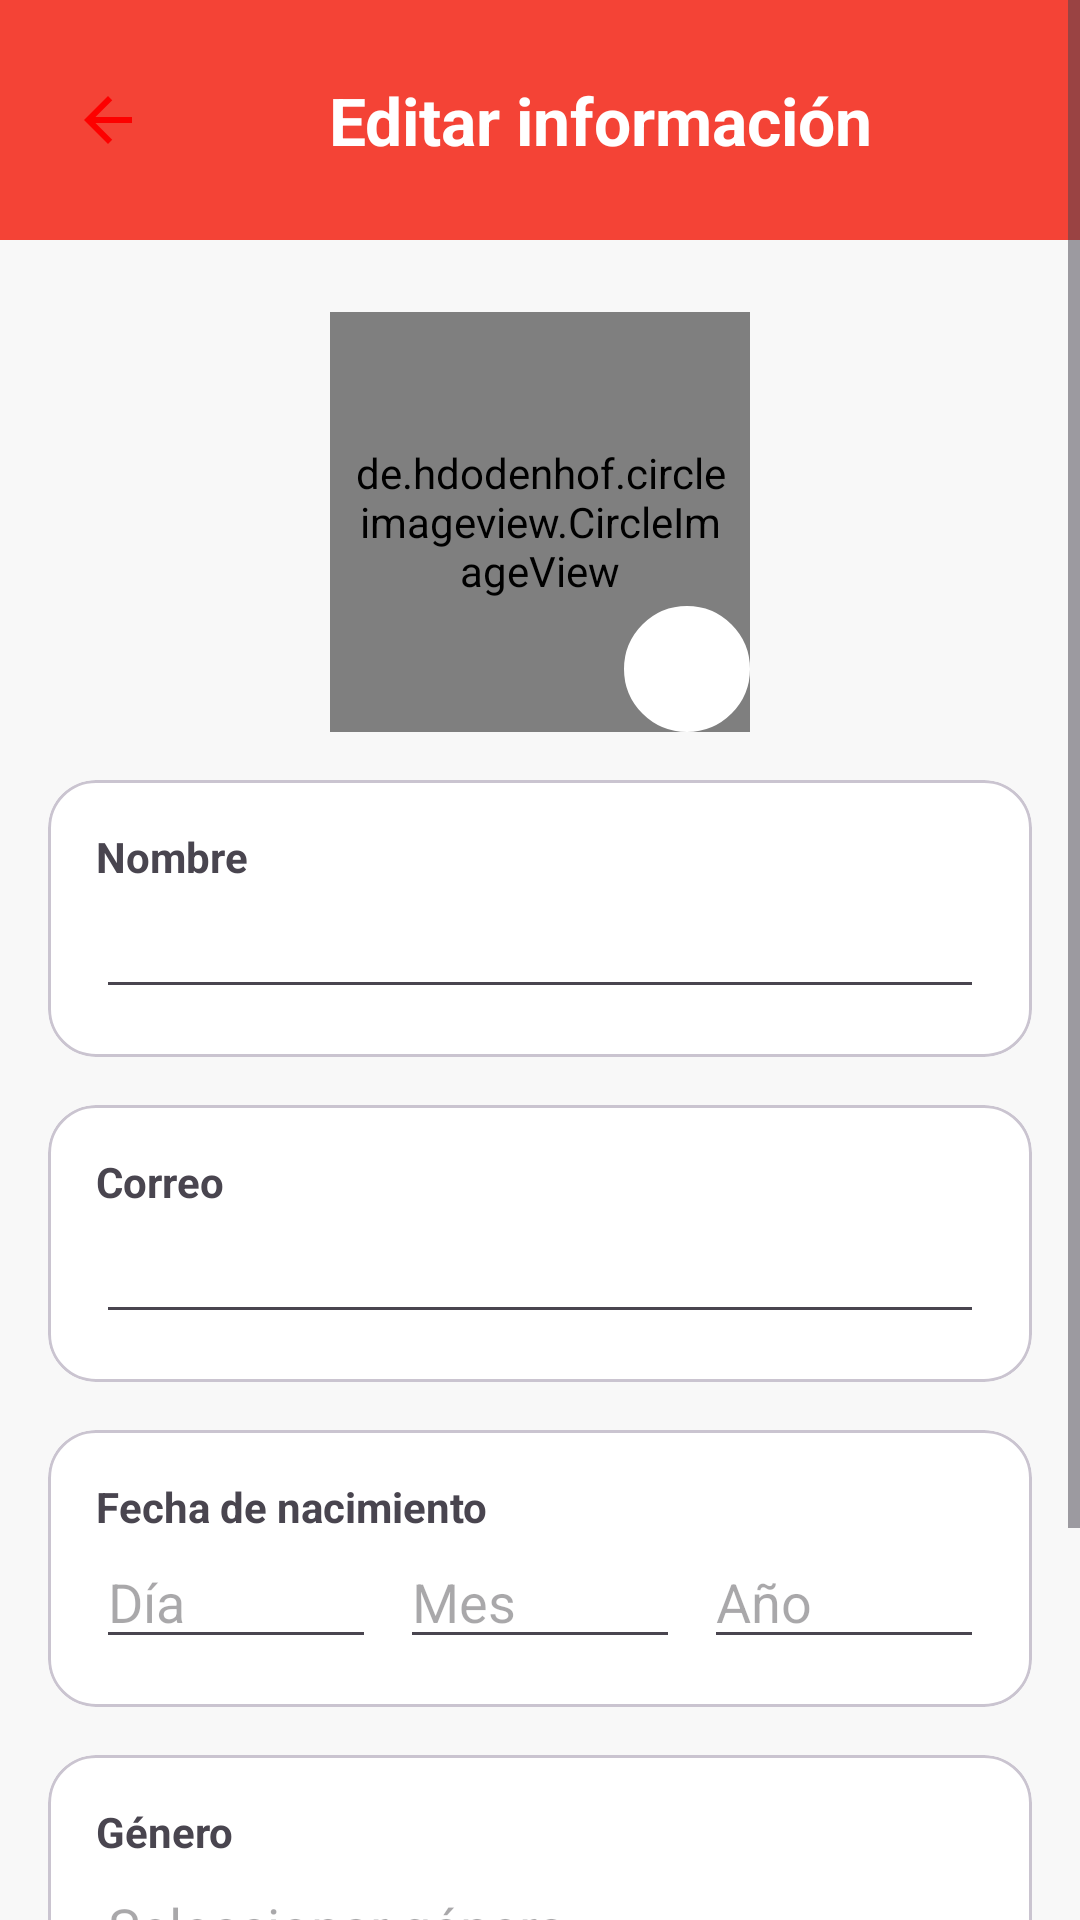

The Android layout XML behind this screen, and the referenced resources:
<!-- AndroidManifest.xml: application theme Theme.CocaBreak -->
<!-- res/layout/fragment_editar_perfil.xml -->
<?xml version="1.0" encoding="utf-8"?>
<ScrollView xmlns:android="http://schemas.android.com/apk/res/android"
    xmlns:app="http://schemas.android.com/apk/res-auto"
    android:layout_width="match_parent"
    android:layout_height="match_parent"
    android:background="#F8F8F8">

    <LinearLayout
        android:layout_width="match_parent"
        android:layout_height="wrap_content"
        android:orientation="vertical">



        <LinearLayout
            android:layout_width="match_parent"
            android:layout_height="80dp"
            android:background="#F44336"
            android:gravity="center_vertical"
            android:paddingHorizontal="16dp">

            <ImageButton
                android:id="@+id/btnRegresar"
                android:layout_width="40dp"
                android:layout_height="40dp"
                android:background="@android:color/transparent"
                android:src="@drawable/ic_regresar"/>

            <TextView
                android:layout_width="0dp"
                android:layout_height="wrap_content"
                android:layout_weight="1"
                android:gravity="center"
                android:text="Editar información"
                android:textColor="#FFFFFF"
                android:textSize="22sp"
                android:textStyle="bold"/>

        </LinearLayout>



        <FrameLayout
            android:layout_width="140dp"
            android:layout_height="140dp"
            android:layout_gravity="center"
            android:layout_marginTop="24dp">

            <de.hdodenhof.circleimageview.CircleImageView
                android:id="@+id/imgPerfilEditar"
                android:layout_width="140dp"
                android:layout_height="140dp"
                android:background="@drawable/bg_foto_perfil"
                android:padding="8dp"
                android:src="@drawable/ic_person"/>


            <ImageButton
                android:id="@+id/btnCambiarFoto"
                android:layout_width="42dp"
                android:layout_height="42dp"
                android:layout_gravity="bottom|end"
                android:background="@drawable/bg_foto_perfil"
                android:padding="8dp"
                android:src="@drawable/ic_camera"/>

        </FrameLayout>

        <com.google.android.material.card.MaterialCardView
            android:layout_width="match_parent"
            android:layout_height="wrap_content"
            android:layout_margin="16dp"
            app:cardCornerRadius="16dp">

            <LinearLayout
                android:layout_width="match_parent"
                android:layout_height="wrap_content"
                android:orientation="vertical"
                android:padding="16dp">

                <TextView
                    android:layout_width="wrap_content"
                    android:layout_height="wrap_content"
                    android:text="Nombre"
                    android:textStyle="bold"/>

                <EditText
                    android:id="@+id/etNombre"
                    android:layout_width="match_parent"
                    android:layout_height="wrap_content"/>


            </LinearLayout>

        </com.google.android.material.card.MaterialCardView>

        <com.google.android.material.card.MaterialCardView
            android:layout_width="match_parent"
            android:layout_height="wrap_content"
            android:layout_marginHorizontal="16dp"
            android:layout_marginBottom="16dp"
            app:cardCornerRadius="16dp">

            <LinearLayout
                android:layout_width="match_parent"
                android:layout_height="wrap_content"
                android:orientation="vertical"
                android:padding="16dp">

                <TextView
                    android:layout_width="wrap_content"
                    android:layout_height="wrap_content"
                    android:text="Correo"
                    android:textStyle="bold"/>

                <EditText
                    android:id="@+id/etCorreo"
                    android:layout_width="match_parent"
                    android:layout_height="wrap_content"/>


            </LinearLayout>

        </com.google.android.material.card.MaterialCardView>

        <com.google.android.material.card.MaterialCardView
            android:layout_width="match_parent"
            android:layout_height="wrap_content"
            android:layout_marginHorizontal="16dp"
            android:layout_marginBottom="16dp"
            app:cardCornerRadius="16dp">

            <LinearLayout
                android:layout_width="match_parent"
                android:layout_height="wrap_content"
                android:orientation="vertical"
                android:padding="16dp">

                <TextView
                    android:layout_width="wrap_content"
                    android:layout_height="wrap_content"
                    android:text="Fecha de nacimiento"
                    android:textStyle="bold"/>

                <LinearLayout
                    android:layout_width="match_parent"
                    android:layout_height="wrap_content"
                    android:orientation="horizontal">

                    <AutoCompleteTextView
                        android:id="@+id/spDia"
                        android:layout_width="0dp"
                        android:layout_height="wrap_content"
                        android:layout_weight="1"
                        android:hint="Día"/>

                    <AutoCompleteTextView
                        android:id="@+id/spMes"
                        android:layout_width="0dp"
                        android:layout_height="wrap_content"
                        android:layout_weight="1"
                        android:layout_marginStart="8dp"
                        android:hint="Mes"/>

                    <AutoCompleteTextView
                        android:id="@+id/spAnio"
                        android:layout_width="0dp"
                        android:layout_height="wrap_content"
                        android:layout_weight="1"
                        android:layout_marginStart="8dp"
                        android:hint="Año"/>

                </LinearLayout>

            </LinearLayout>

        </com.google.android.material.card.MaterialCardView>

        <com.google.android.material.card.MaterialCardView
            android:layout_width="match_parent"
            android:layout_height="wrap_content"
            android:layout_marginHorizontal="16dp"
            android:layout_marginBottom="16dp"
            app:cardCornerRadius="16dp">

            <LinearLayout
                android:layout_width="match_parent"
                android:layout_height="wrap_content"
                android:orientation="vertical"
                android:padding="16dp">

                <TextView
                    android:layout_width="wrap_content"
                    android:layout_height="wrap_content"
                    android:text="Género"
                    android:textStyle="bold"/>

                <AutoCompleteTextView
                    android:id="@+id/etGenero"
                    android:layout_width="match_parent"
                    android:layout_height="wrap_content"
                    android:hint="Seleccionar género"/>

            </LinearLayout>

        </com.google.android.material.card.MaterialCardView>

        <com.google.android.material.card.MaterialCardView
            android:layout_width="match_parent"
            android:layout_height="wrap_content"
            android:layout_marginHorizontal="16dp"
            android:layout_marginBottom="24dp"
            app:cardCornerRadius="16dp"/>

        <com.google.android.material.button.MaterialButton
            android:id="@+id/btnGuardar"
            android:layout_width="match_parent"
            android:layout_height="55dp"
            android:layout_marginHorizontal="24dp"
            android:layout_marginBottom="32dp"
            android:text="Guardar cambios"/>

    </LinearLayout>

</ScrollView>
<!-- resources referenced by this layout -->
<resources>
  <!-- drawable bg_foto_perfil (drawable) -->
  <?xml version="1.0" encoding="utf-8"?>
  <shape xmlns:android="http://schemas.android.com/apk/res/android">
  
      <solid android:color="#FFFFFF"/>
  
      <corners android:radius="100dp"/>
  
      <stroke
          android:width="2dp"
          android:color="#FFFFFF"/>
  
  </shape>
  <!-- drawable ic_regresar (drawable) -->
  <vector xmlns:android="http://schemas.android.com/apk/res/android" android:autoMirrored="true" android:height="24dp" android:tint="#FD0000" android:viewportHeight="24" android:viewportWidth="24" android:width="24dp">
        
      <path android:fillColor="@android:color/white" android:pathData="M20,11H7.83l5.59,-5.59L12,4l-8,8 8,8 1.41,-1.41L7.83,13H20v-2z"/>
      
  </vector>
  <style name="Theme.CocaBreak" parent="Base.Theme.CocaBreak" />
  <style name="Base.Theme.CocaBreak" parent="Theme.Material3.DayNight.NoActionBar">
          <item name="colorPrimary">@color/coca_red</item>
          <item name="colorPrimaryContainer">@color/coca_red_dark</item>
          <item name="colorOnPrimary">@color/white</item>
          <item name="android:windowBackground">@color/bg_app</item>
          <item name="colorSurface">@color/white</item>
          <item name="colorOnSurface">@color/text_main</item>
          <item name="android:statusBarColor">@color/bg_app</item>
      </style>
  <color name="coca_red">#E50914</color>
  <color name="coca_red_dark">#A4061E</color>
  <color name="white">#FFFFFF</color>
  <color name="bg_app">#F8F9F5</color>
  <color name="text_main">#000000</color>
</resources>
